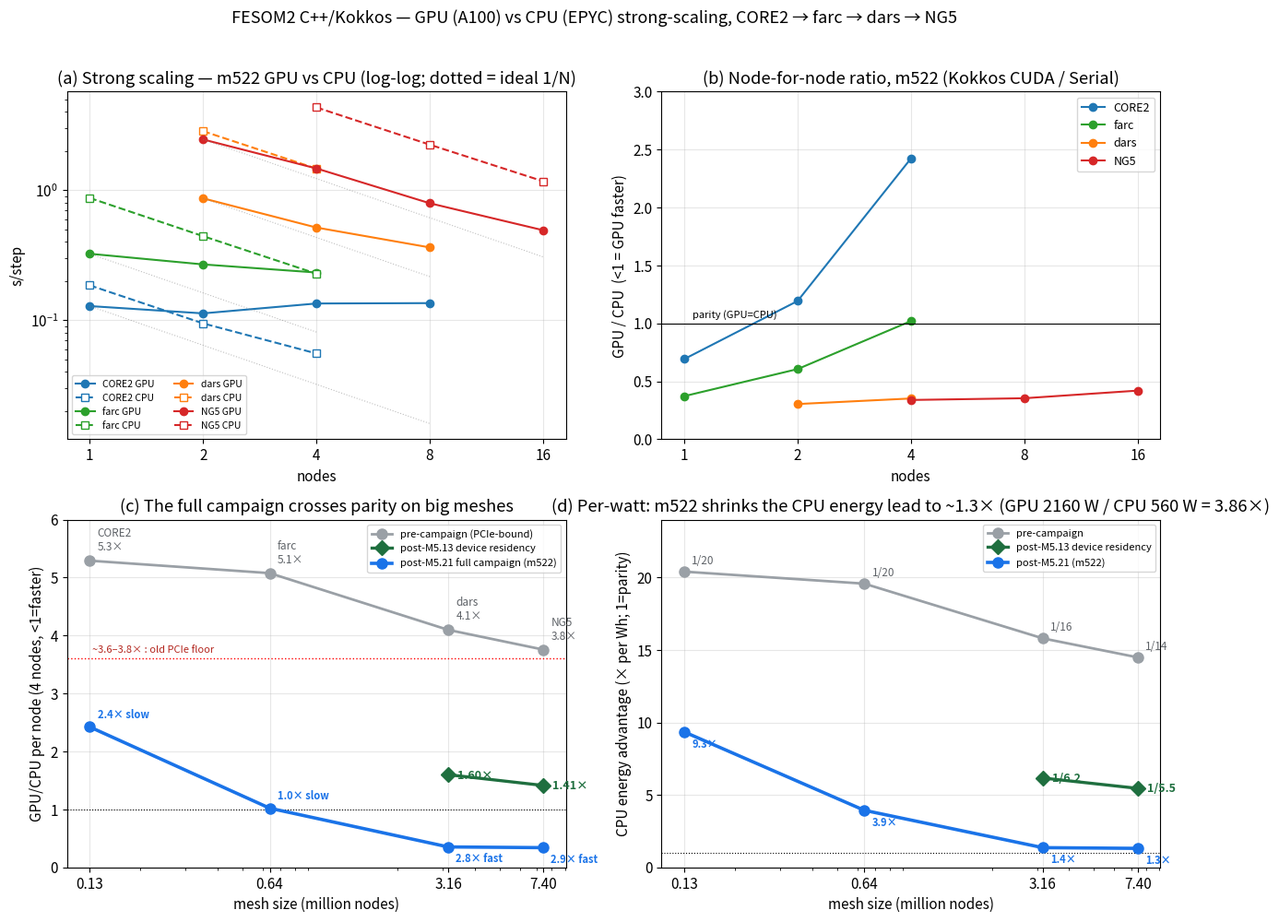
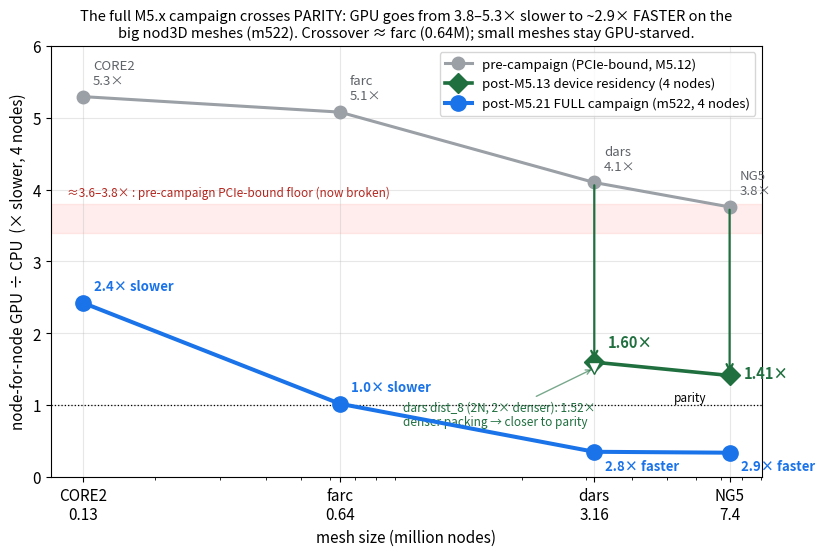

The matplotlib source for these figures, in order:
#!/usr/bin/env python3
"""FESOM-Kokkos GPU-vs-CPU strong-scaling across CORE2 / farc / dars / NG5.
All ratios are Kokkos-CUDA (A100x4/node) vs Kokkos-Serial (128c/node) — apples-to-apples
(same codebase). The published CORE2/farc 8.9x/5.5x used the faster C-port CPU (overlaid).
Generates docs/figures/scaling_{overview,meshsize_trend}.png."""
import matplotlib; matplotlib.use("Agg")
import matplotlib.pyplot as plt
import numpy as np, os

# ---- data (s/step, mean of reps) -------------------------------------------------
# mesh: nodes(M), gpu {nodes:s/step}, cpu {nodes:s/step}, cport-4node-s/step (or None)
M = {
 "CORE2": dict(nodes=0.127, col="#1f77b4",
               gpu={1:0.8617, 2:0.4741, 4:0.2937},                       # pre-campaign (M5.12)
               gpu522={1:0.1285, 2:0.1129, 4:0.1345, 8:0.1354},          # m522 (2026-05-31)
               cpu={1:0.1856, 2:0.0946, 4:0.0555}, cport4=0.0329),
 "farc":  dict(nodes=0.638, col="#2ca02c",
               gpu={1:4.0193, 2:2.1225, 4:1.1580},
               gpu522={1:0.3245, 2:0.2687, 4:0.2328},
               cpu={1:0.8713, 2:0.4434, 4:0.2281}, cport4=0.2067),
 "dars":  dict(nodes=3.16,  col="#ff7f0e",
               gpu={4:6.003, 8:3.095},
               gpu522={2:0.8659, 4:0.5162, 8:0.3629},
               cpu={2:2.844, 4:1.465}, cport4=None),
 "NG5":   dict(nodes=7.40,  col="#d62728",
               gpu={2:30.39, 4:16.27, 8:8.698, 16:4.514},
               gpu522={2:2.4550, 4:1.4699, 8:0.7936, 16:0.4921},
               cpu={4:4.330, 8:2.239, 16:1.171}, cport4=None),
}
ORDER = ["CORE2","farc","dars","NG5"]
POWER = 2160/560.0   # GPU node W / CPU node W = 3.86

# ---- post-M5.13 device-residency campaign (binary = a-f + g1-uv + g1-T) ----------
# GPU re-measured on the campaign binary; CPU UNCHANGED (flips are #ifdef CUDA).
# 4-node node-for-node GPU/CPU ratio (GPU dist_16 / CPU dist_512), same denominator as rk.
POST = {
 "dars": dict(nodes=3.16, gpu4=2.342, cpu4=1.465),   # 1.60x  (was 4.10x)
 "NG5":  dict(nodes=7.40, gpu4=6.120, cpu4=4.330),   # 1.41x  (was 3.76x)
}
# denser-packing probe (the data/compute-balance test): dars dist_8 (2N, 395k nod2D/rank,
# 2x the per-rank work of dist_16) = 4.311 s/step vs CPU dist_256=2.844 -> 1.52x, i.e. CLOSER
# to parity than dist_16's 1.60x. More work per GPU -> nearer 1 (monotone with NG5's 462k/rank=1.41x).
DARS_DENSE = (3.16, 4.311/2.844)   # (mesh M, 2-node ratio) = 1.52x

# ---- post-M5.21 FULL campaign (binary m522 = M5.18-20 coalescing/PCIe + M5.21 Lever1+2a+2b) -------
# GPU re-measured 2026-05-31 at 4 GPU nodes (dist_16); CPU UNCHANGED (reused, #ifdef CUDA flips).
# The campaign crosses PARITY: GPU now FASTER than CPU on the big nod3D meshes.
POST_M521 = {  # 4-node: gpu s/step (mean reps, m522), cpu s/step (reused)
 "CORE2": dict(nodes=0.127, gpu4=0.1345, cpu4=0.0555),   # 2.42x slower (tiny mesh, GPU starved)
 "farc":  dict(nodes=0.638, gpu4=0.2328, cpu4=0.2281),   # 1.02x ~ parity
 "dars":  dict(nodes=3.16,  gpu4=0.5162, cpu4=1.465),    # 0.35x = 2.84x FASTER
 "NG5":   dict(nodes=7.40,  gpu4=1.4703, cpu4=4.330),    # 0.34x = 2.95x FASTER
}

plt.rcParams.update({"font.size":11, "axes.grid":True, "grid.alpha":0.3,
                     "figure.dpi":130, "savefig.dpi":150})
os.makedirs("docs/figures", exist_ok=True)

# ============================ Figure 1: 2x2 overview ============================
fig, ax = plt.subplots(2, 2, figsize=(13, 10))

# (a) strong scaling: s/step vs nodes (log-log) ----------------------------------
a = ax[0,0]
for m in ORDER:
    d = M[m]
    gn = sorted(d["gpu522"]); a.plot(gn, [d["gpu522"][n] for n in gn], "-o", color=d["col"], label=f"{m} GPU")
    cn = sorted(d["cpu"]); a.plot(cn, [d["cpu"][n] for n in cn], "--s", color=d["col"], mfc="white", label=f"{m} CPU")
# ideal 1/N guides anchored at each mesh's first GPU point
for m in ORDER:
    d=M[m]; gn=sorted(d["gpu522"]); n0=gn[0]; y0=d["gpu522"][n0]
    xs=np.array([n0, max(gn)]); a.plot(xs, y0*n0/xs, ":", color="grey", lw=0.8, alpha=0.5)
a.set_xscale("log",base=2); a.set_yscale("log"); a.set_xticks([1,2,4,8,16]); a.set_xticklabels([1,2,4,8,16])
a.set_xlabel("nodes"); a.set_ylabel("s/step"); a.set_title("(a) Strong scaling — m522 GPU vs CPU (log-log; dotted = ideal 1/N)")
a.legend(fontsize=7.5, ncol=2)

# (b) node-for-node GPU/CPU ratio vs nodes ---------------------------------------
b = ax[0,1]
for m in ORDER:
    d=M[m]; common=sorted(set(d["gpu522"])&set(d["cpu"]))
    if common:
        b.plot(common, [d["gpu522"][n]/d["cpu"][n] for n in common], "-o", color=d["col"], label=m)
b.axhline(1.0, color="k", lw=0.8); b.text(1.05,1.05,"parity (GPU=CPU)",fontsize=8)
b.set_xscale("log",base=2); b.set_xticks([1,2,4,8,16]); b.set_xticklabels([1,2,4,8,16])
b.set_xlabel("nodes"); b.set_ylabel("GPU / CPU  (<1 = GPU faster)")
b.set_title("(b) Node-for-node ratio, m522 (Kokkos CUDA / Serial)"); b.set_ylim(0,3); b.legend(fontsize=9)

# (c) THE TREND: 4-node ratio vs mesh size ---------------------------------------
c = ax[1,0]
xs=[M[m]["nodes"] for m in ORDER]
rk=[M[m]["gpu"][4]/M[m]["cpu"][4] for m in ORDER]   # all have a 4-node point
c.plot(xs, rk, "-o", color="#9aa0a6", lw=2, ms=8, label="pre-campaign (PCIe-bound)")
for m,x,r in zip(ORDER,xs,rk): c.annotate(f"{m}\n{r:.1f}×", (x,r), textcoords="offset points", xytext=(6,8), fontsize=8.5, color="#5f6368")
post_xc = [POST[m]["nodes"] for m in ("dars","NG5")]
post_rc = [POST[m]["gpu4"]/POST[m]["cpu4"] for m in ("dars","NG5")]
c.plot(post_xc, post_rc, "-D", color="#1f6f3f", lw=2.4, ms=8, label="post-M5.13 device residency")
for x,r in zip(post_xc, post_rc): c.annotate(f"{r:.2f}×", (x,r), textcoords="offset points", xytext=(7,-3), fontsize=9, fontweight="bold", color="#1f6f3f")
m521_xc=[POST_M521[m]["nodes"] for m in ORDER]; m521_rc=[POST_M521[m]["gpu4"]/POST_M521[m]["cpu4"] for m in ORDER]
c.plot(m521_xc, m521_rc, "-o", color="#1a73e8", lw=2.6, ms=8, zorder=6, label="post-M5.21 full campaign (m522)")
for m,x,r in zip(ORDER,m521_xc,m521_rc):
    c.annotate((f"{1/r:.1f}× fast" if r<1 else f"{r:.1f}× slow"), (x,r), textcoords="offset points", xytext=(6,-12 if r<1 else 7), fontsize=8, fontweight="bold", color="#1a73e8")
c.axhline(3.6, color="red", ls=":", lw=1); c.text(0.13, 3.7, "~3.6–3.8× : old PCIe floor", color="#b3261e", fontsize=8)
c.axhline(1.0, color="k", ls=":", lw=0.8)
c.set_xscale("log"); c.set_xlabel("mesh size (million nodes)"); c.set_ylabel("GPU/CPU per node (4 nodes, <1=faster)")
c.set_title("(c) The full campaign crosses parity on big meshes"); c.set_ylim(0,6); c.legend(fontsize=8)
c.set_xticks([0.127,0.638,3.16,7.40]); c.set_xticklabels(["0.13","0.64","3.16","7.40"])

# (d) per-watt vs mesh size ------------------------------------------------------
e = ax[1,1]
pw=[r*POWER for r in rk]
e.plot(xs, pw, "-o", color="#9aa0a6", lw=2, ms=8, label="pre-campaign")
for m,x,p in zip(ORDER,xs,pw): e.annotate(f"1/{p:.0f}", (x,p), textcoords="offset points", xytext=(6,6), fontsize=8.5, color="#5f6368")
post_pw=[(POST[m]["gpu4"]/POST[m]["cpu4"])*POWER for m in ("dars","NG5")]
e.plot(post_xc, post_pw, "-D", color="#1f6f3f", lw=2.4, ms=8, label="post-M5.13 device residency")
for x,p in zip(post_xc, post_pw): e.annotate(f"1/{p:.1f}", (x,p), textcoords="offset points", xytext=(7,-3), fontsize=9, fontweight="bold", color="#1f6f3f")
m521_pw=[r*POWER for r in m521_rc]
e.plot(m521_xc, m521_pw, "-o", color="#1a73e8", lw=2.6, ms=8, zorder=6, label="post-M5.21 (m522)")
for m,x,p in zip(ORDER,m521_xc,m521_pw): e.annotate(f"{p:.1f}×", (x,p), textcoords="offset points", xytext=(6,-12), fontsize=8, fontweight="bold", color="#1a73e8")
e.axhline(1.0, color="k", ls=":", lw=0.8)
e.set_xscale("log"); e.set_xlabel("mesh size (million nodes)"); e.set_ylabel("CPU energy advantage (× per Wh; 1=parity)")
e.set_title(f"(d) Per-watt: m522 shrinks the CPU energy lead to ~1.3× (GPU {2160} W / CPU {560} W = {POWER:.2f}×)")
e.set_xticks([0.127,0.638,3.16,7.40]); e.set_xticklabels(["0.13","0.64","3.16","7.40"]); e.set_ylim(0,24); e.legend(fontsize=8)

fig.suptitle("FESOM2 C++/Kokkos — GPU (A100) vs CPU (EPYC) strong-scaling, CORE2 → farc → dars → NG5", fontsize=13, y=0.995)
fig.tight_layout(rect=[0,0,1,0.98]); fig.savefig("docs/figures/scaling_overview.png", bbox_inches="tight"); plt.close(fig)

# ============================ Figure 2: headline trend ============================
fig2, g = plt.subplots(figsize=(8.4,5.7))
# pre-campaign curve (PCIe-bound, M5.12) — the floor the campaign was built to break
g.plot(xs, rk, "-o", color="#9aa0a6", lw=2.2, ms=9, zorder=3, label="pre-campaign (PCIe-bound, M5.12)")
for m,x,r in zip(ORDER,xs,rk):
    g.annotate(f"{m}\n{r:.1f}×", (x,r), textcoords="offset points", xytext=(7,9), fontsize=9.5, color="#5f6368")
# post-M5.13 device-residency campaign — dars + NG5 re-measured on the campaign binary
post_x = [POST[m]["nodes"] for m in ("dars","NG5")]
post_r = [POST[m]["gpu4"]/POST[m]["cpu4"] for m in ("dars","NG5")]
g.plot(post_x, post_r, "-D", color="#1f6f3f", lw=2.6, ms=10, zorder=5,
       label="post-M5.13 device residency (4 nodes)")
for x,r,dy in zip(post_x, post_r, (11,-2)):   # dars label up (clear of the dist_8 triangle), NG5 right
    g.annotate(f"{r:.2f}×", (x,r), textcoords="offset points", xytext=(10,dy), fontsize=10.5,
               fontweight="bold", color="#1f6f3f")
# post-M5.21 FULL campaign (m522) — the new headline: GPU re-measured after the whole M5.x campaign
# (M5.18-20 coalescing/PCIe + M5.21 Lever1+2a+2b). Crosses PARITY → GPU FASTER on the big meshes.
m521_x = [POST_M521[m]["nodes"] for m in ORDER]
m521_r = [POST_M521[m]["gpu4"]/POST_M521[m]["cpu4"] for m in ORDER]
g.plot(m521_x, m521_r, "-o", color="#1a73e8", lw=2.9, ms=11, zorder=7,
       label="post-M5.21 FULL campaign (m522, 4 nodes)")
for m,x,r in zip(ORDER, m521_x, m521_r):
    lab = f"{1/r:.1f}× faster" if r < 1 else f"{r:.1f}× slower"
    g.annotate(lab, (x,r), textcoords="offset points", xytext=(8,-13 if r<1 else 9),
               fontsize=9.5, fontweight="bold", color="#1a73e8")
# the data/compute-balance probe: dars denser dist_8 (2N) sits closer to parity than dist_16 (4N)
g.plot([DARS_DENSE[0]], [DARS_DENSE[1]], "v", color="#1f6f3f", ms=9, mfc="white", zorder=5)
g.annotate(f"dars dist_8 (2N, 2× denser): {DARS_DENSE[1]:.2f}×\ndenser packing → closer to parity",
           xy=(DARS_DENSE[0], DARS_DENSE[1]), xytext=(0.95, 0.72), fontsize=8.5, color="#1f6f3f",
           ha="left", arrowprops=dict(arrowstyle="->", color="#1f6f3f", alpha=0.6))
# the (now-broken) pre-campaign floor + parity
g.axhspan(3.4,3.8, color="red", alpha=0.07)
g.text(0.115, 3.9, "≈3.6–3.8× : pre-campaign PCIe-bound floor (now broken)", color="#b3261e", fontsize=8.5)
g.axhline(1.0, color="k", lw=0.9, ls=":"); g.text(5.2, 1.06, "parity", fontsize=8.5)
# the drops
for m,xq in (("dars",3.16),("NG5",7.40)):
    g.annotate("", xy=(xq, POST[m]["gpu4"]/POST[m]["cpu4"]), xytext=(xq, rk[ORDER.index(m)]),
               arrowprops=dict(arrowstyle="->", color="#1f6f3f", lw=1.6))
g.set_xscale("log"); g.set_xlabel("mesh size (million nodes)", fontsize=11)
g.set_ylabel("node-for-node GPU ÷ CPU  (× slower, 4 nodes)", fontsize=11)
g.set_title("The full M5.x campaign crosses PARITY: GPU goes from 3.8–5.3× slower to ~2.9× FASTER on the\n"
            "big nod3D meshes (m522). Crossover ≈ farc (0.64M); small meshes stay GPU-starved.", fontsize=10.5)
g.set_ylim(0,6); g.set_xticks([0.127,0.638,3.16,7.40]); g.set_xticklabels(["CORE2\n0.13","farc\n0.64","dars\n3.16","NG5\n7.4"])
g.legend(fontsize=9.5, loc="upper right")
fig2.tight_layout(); fig2.savefig("docs/figures/scaling_meshsize_trend.png", bbox_inches="tight"); plt.close(fig2)

print("wrote docs/figures/scaling_overview.png  +  docs/figures/scaling_meshsize_trend.png")
print("4-node Kokkos-CUDA/Serial ratios:", {m:round(rk[i],2) for i,m in enumerate(ORDER)})
print("per-watt (CPU advantage):", {m:round(pw[i],1) for i,m in enumerate(ORDER)})
